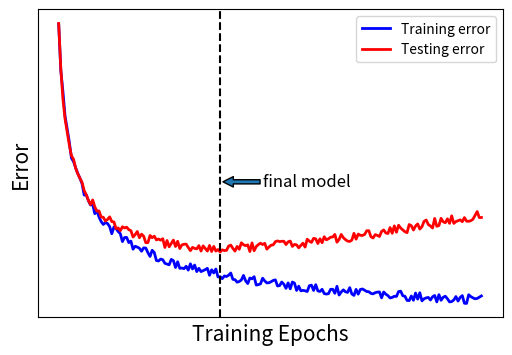

Reproduce this figure in Python.
import matplotlib.pyplot as plt
import matplotlib.patches as mpatches

import numpy as np

font = {
        'size'     : 15
       }

fig = plt.figure( figsize = (6,4) )
ax = fig.add_subplot( 1 , 1 , 1 )

x = np.linspace(1, 100, 200)
train_loss = np.divide(1, np.power(x, 0.3)/2) + x/2000 + np.random.rand( *x.shape )/20
test_loss  = np.divide(1, np.power(x, 0.3)/2) + np.power(x, 1.2)/500 + np.random.rand( *x.shape )/20

ax.plot(x, train_loss, color = 'b', linewidth=2, label = "Training error")
ax.plot(x, test_loss,  color = 'r', linewidth=2, label = "Testing error")

min_loc = x[np.argmin(test_loss)]

ax.axvline( x=min_loc, linestyle = '--', color = 'k' )
ax.text(min_loc+10, 1.2, "final model", fontsize=12, color = 'k', verticalalignment='center' )

arrow = mpatches.FancyArrowPatch( (min_loc+10, 1.2), (min_loc, 1.2), mutation_scale=15)
ax.add_patch(arrow)

ax.xaxis.set_ticks([])
ax.yaxis.set_ticks([])

ax.set_xlabel("Training Epochs", **font )
ax.set_ylabel("Error", **font )

plt.legend()
plt.show()
